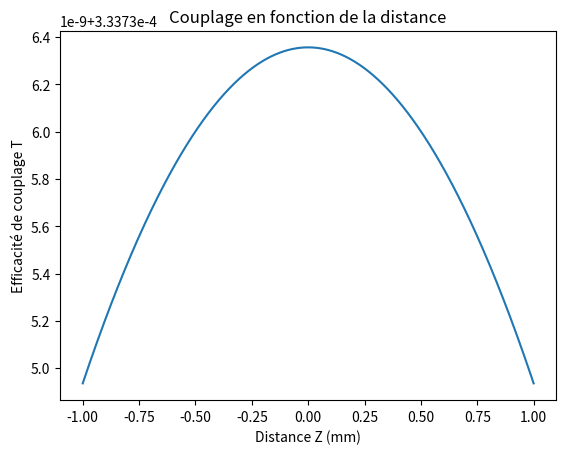

Source code (Python):
import numpy as np
import matplotlib.pyplot as plt


#paramètres laser
intensite = 1.5e-3
lambda_laser = 632.8e-9
w0 = 0.63e-3 / 2
theta = 1.3e-3 / 2
f=4.5e-3
Vc=2.405

#z
z = np.linspace(-1e-3, 1e-3, 2000)

#parametres monomode
lambda_c = 620e-9
NA = 0.12

#functions
a = Vc * lambda_c / (2 * np.pi * NA)
d = 2*a
V = 2 * np.pi * a * NA / lambda_laser
w_fibre = a * (0.65 + 1.619 / V**1.5 + 2.879 / V**6)
w_obj = w0 * np.sqrt(1 + (z * theta/ w0)**2)
w_image = lambda_laser * f / (np.pi * w_obj)
T = (2 * w_image * w0 / (w_image**2 + w0**2))**2

if __name__ == "__main__":

    print("a =", a)
    print("V =", V)
    print("w_fibre =", w_fibre)

    plt.figure()
    plt.plot(z * 1e3, T)
    plt.xlabel("Distance Z (mm)")
    plt.ylabel("Efficacité de couplage T")
    plt.title("Couplage en fonction de la distance")
    plt.show()
